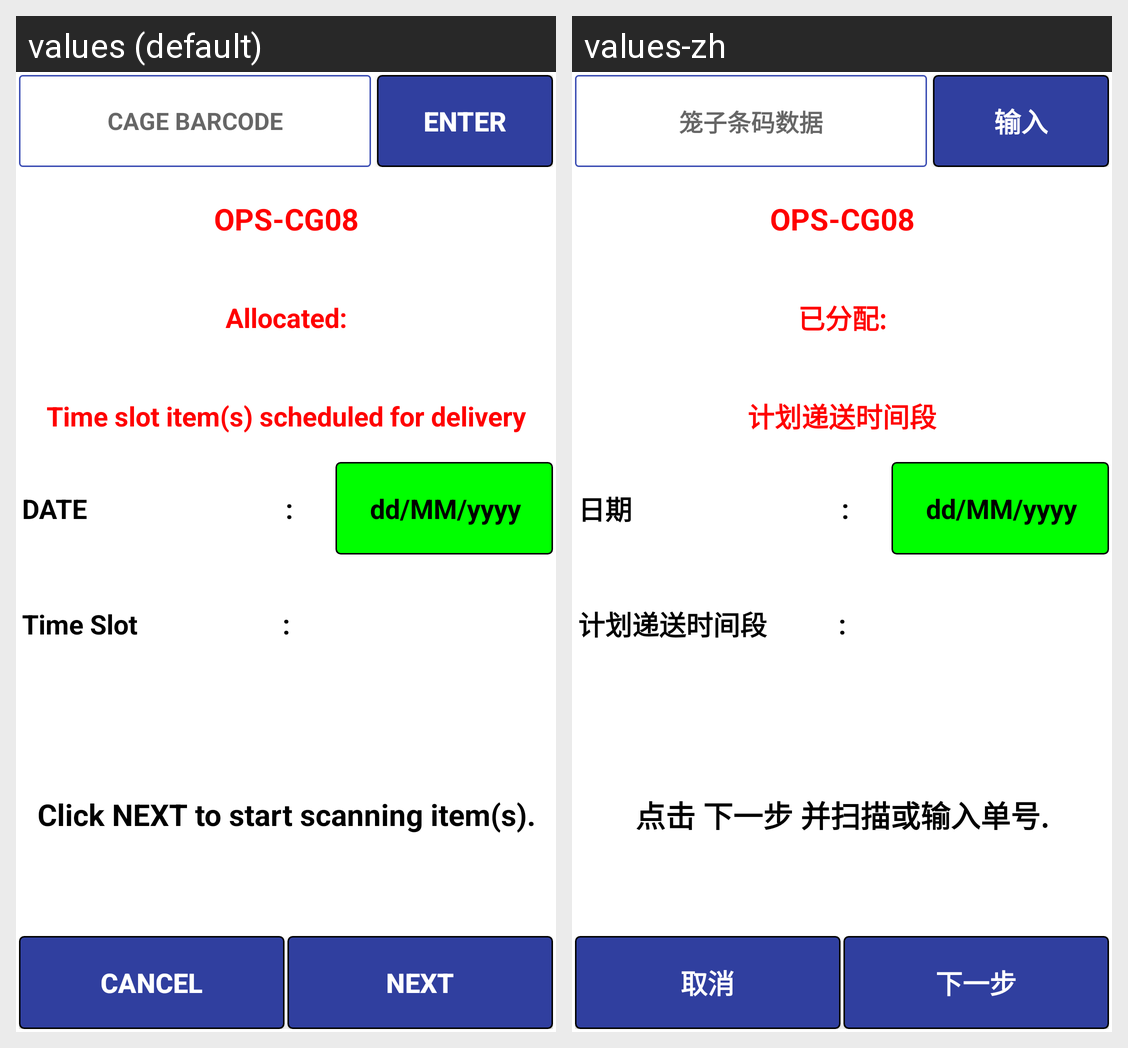

Strings drawn on this Android screen and how each of the app's shown locales translates them:
Android screen res/layout/activity_cage_scan.xml rendered under 2 locales, left to right: values (default), values-zh. Device: Nexus 5 (rendered at 1080×1920; each locale shown at half size, 540×960, under a caption strip naming it); theme AppTheme.
Strings drawn on this screen, with the default value and each locale's value (text and hints the layout hard-codes, and strings that could not be matched under every locale, appear in the picture but are not listed):

cagebarcode
  values: CAGE BARCODE
  values-zh: 笼子条码数据

buttontext_enter
  values: ENTER
  values-zh: 输入

totalallocated
  values: Allocated:
  values-zh: 已分配:

itemsschfordeliverytext
  values: Time slot item(s) scheduled for delivery
  values-zh: 计划递送时间段

date
  values: DATE
  values-zh: 日期

timeslot
  values: Time Slot
  values-zh: 计划递送时间段

scancageinstructions
  values: Click NEXT to start scanning item(s).
  values-zh: 点击 下一步 并扫描或输入单号.

buttontext_cancel
  values: CANCEL
  values-zh: 取消

buttontext_next
  values: NEXT
  values-zh: 下一步
